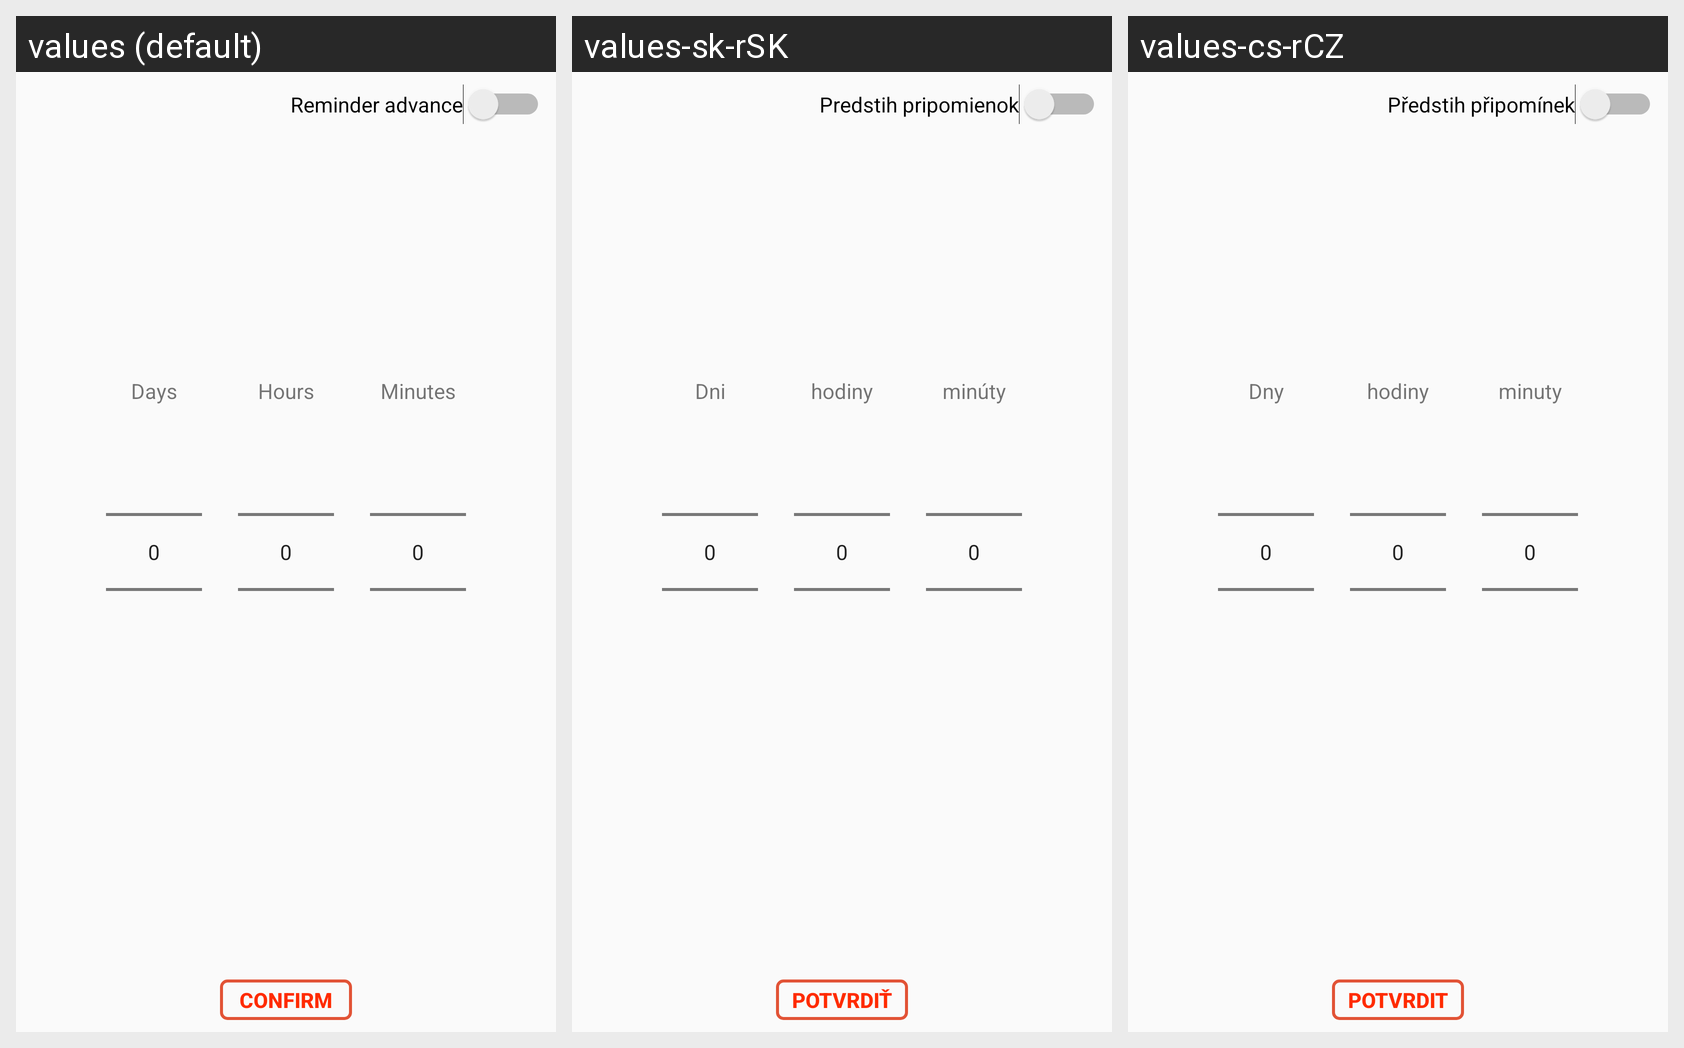

Strings drawn on this Android screen and how each of the app's shown locales translates them:
Android screen res/layout/reminder_setter.xml rendered under 3 locales, left to right: values (default), values-sk-rSK, values-cs-rCZ. Device: Nexus 5 (rendered at 1080×1920; each locale shown at half size, 540×960, under a caption strip naming it); theme AppTheme.
Strings drawn on this screen, with the default value and each locale's value (text and hints the layout hard-codes, and strings that could not be matched under every locale, appear in the picture but are not listed):

days
  values: Days
  values-sk-rSK: Dni
  values-cs-rCZ: Dny

hours
  values: Hours
  values-sk-rSK: hodiny
  values-cs-rCZ: hodiny

minutes
  values: Minutes
  values-sk-rSK: minúty
  values-cs-rCZ: minuty

reminder_advance
  values: Reminder advance
  values-sk-rSK: Predstih pripomienok
  values-cs-rCZ: Předstih připomínek

confirm
  values: Confirm
  values-sk-rSK: Potvrdiť
  values-cs-rCZ: Potvrdit
